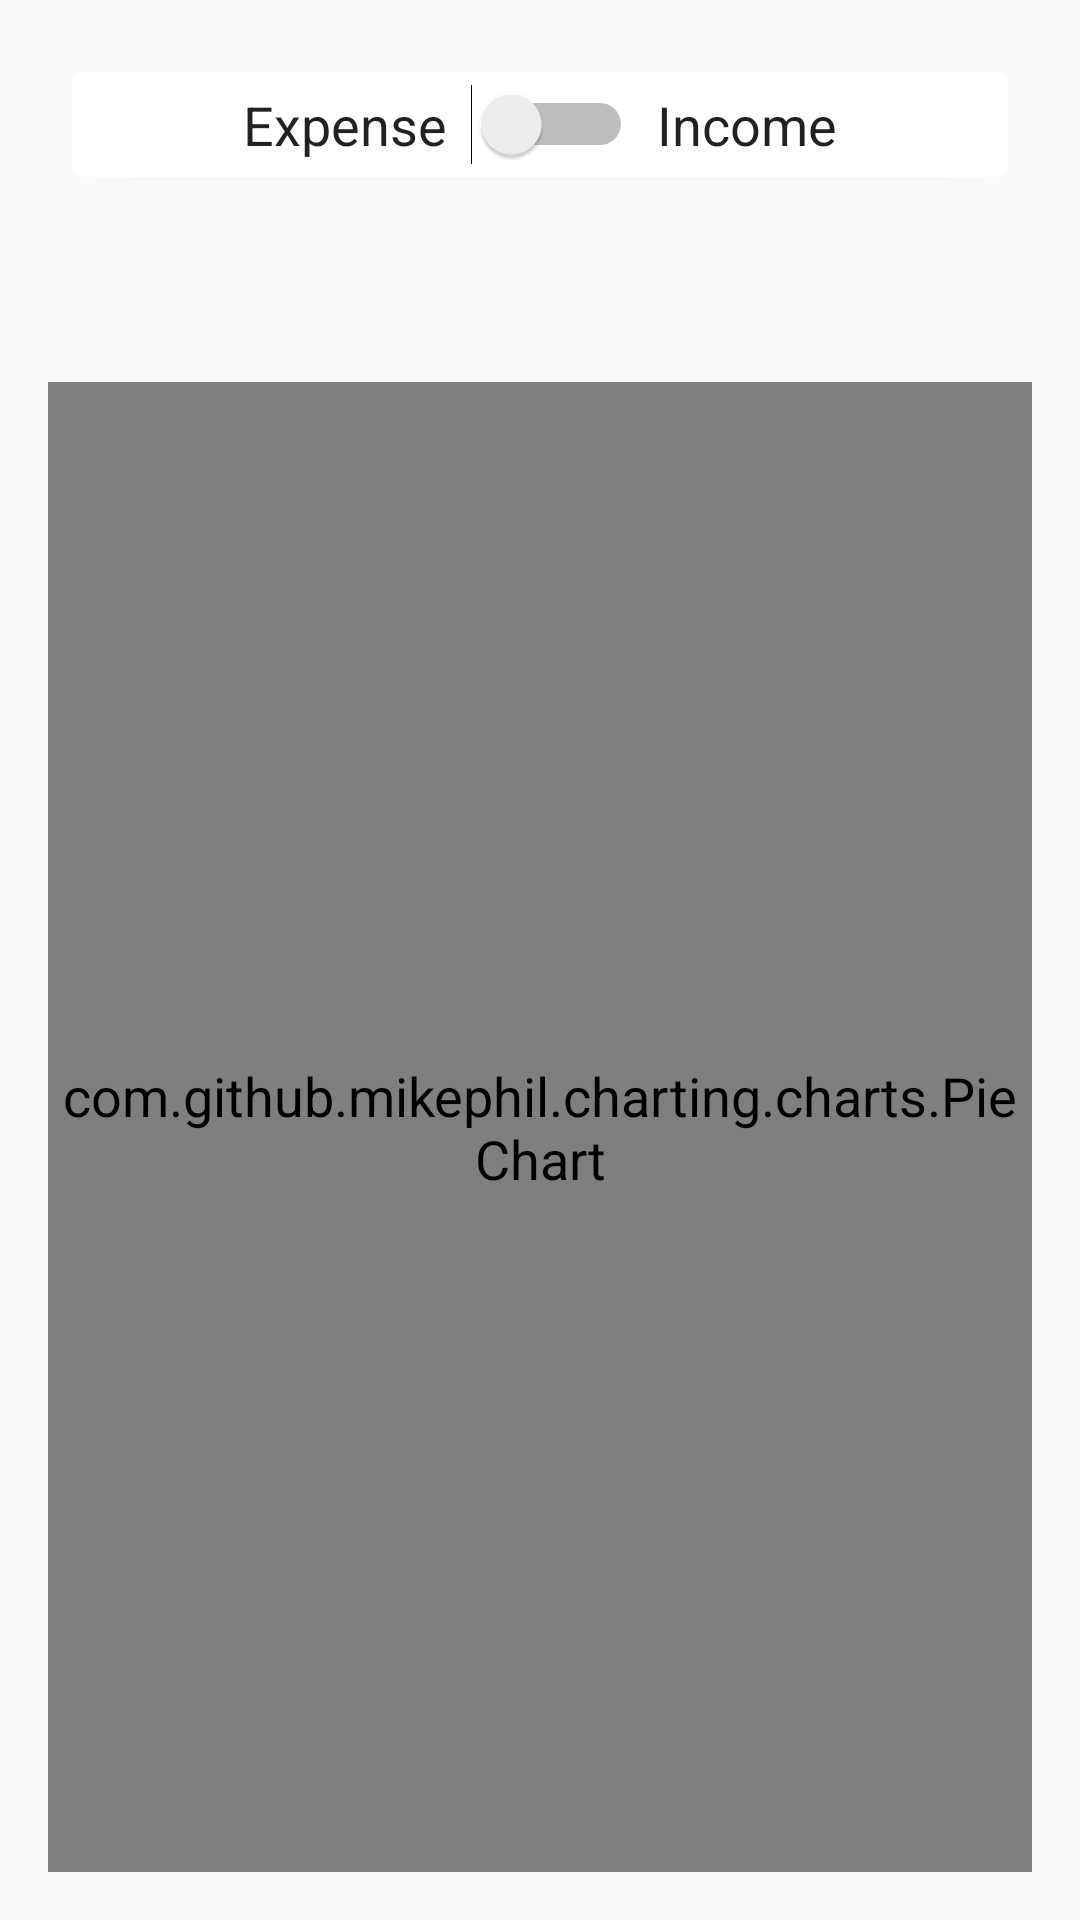

Reconstruct the res/layout file that produces this screen, plus the resources it refers to.
<!-- AndroidManifest.xml: application theme Theme.Appcompat_custom_light -->
<!-- res/layout/activity_pie_distribution.xml -->
<RelativeLayout xmlns:android="http://schemas.android.com/apk/res/android"
    xmlns:card_view="http://schemas.android.com/apk/res-auto"
    android:layout_width="match_parent"
    android:layout_height="match_parent"
    android:paddingBottom="@dimen/activity_vertical_margin"
    android:paddingLeft="@dimen/activity_horizontal_margin"
    android:paddingRight="@dimen/activity_horizontal_margin"
    android:paddingTop="@dimen/activity_vertical_margin">

    <android.support.v7.widget.CardView
        android:id="@+id/ll"
        android:layout_width="match_parent"
        android:layout_height="wrap_content"
        android:layout_gravity="center"
        android:layout_margin="@dimen/card_margin"
        card_view:cardBackgroundColor="?cardCustomBackground"
        card_view:cardCornerRadius="4dp">

        <LinearLayout
            android:layout_width="match_parent"
            android:layout_height="wrap_content"
            android:gravity="center">

            <TextView
                android:layout_width="wrap_content"
                android:layout_height="wrap_content"
                android:text="@string/action_expense"
                android:textColor="?textCustomColor" />

            <Switch
                android:id="@+id/switchIsExpense"
                android:layout_width="wrap_content"
                android:layout_height="wrap_content"
                android:padding="8dp" />

            <TextView
                android:layout_width="wrap_content"
                android:layout_height="wrap_content"
                android:text="@string/action_income"
                android:textColor="?textCustomColor" />
        </LinearLayout>
    </android.support.v7.widget.CardView>

    <android.support.v7.widget.CardView
        android:id="@+id/cardview_pie_custom_date"
        android:layout_width="match_parent"
        android:layout_height="wrap_content"
        android:layout_below="@id/ll"
        android:layout_gravity="center"
        android:layout_margin="@dimen/card_margin"
        android:visibility="invisible"
        card_view:cardBackgroundColor="?cardCustomBackground"
        card_view:cardCornerRadius="4dp">

        <LinearLayout
            android:layout_width="match_parent"
            android:layout_height="wrap_content"
            android:orientation="horizontal"
            android:weightSum="4">

            <EditText
                android:id="@+id/etDateFrom"
                android:layout_width="wrap_content"
                android:layout_height="wrap_content"
                android:layout_weight="1.8"
                android:editable="false"
                android:focusable="false"
                android:gravity="center"
                android:textColor="?textCustomColor" />

            <TextView
                android:layout_width="wrap_content"
                android:layout_height="wrap_content"
                android:layout_weight="0.2"
                android:gravity="center"
                android:padding="10dp"
                android:text="-"
                android:textColor="?textCustomColor" />

            <EditText
                android:id="@+id/etDateTo"
                android:layout_width="wrap_content"
                android:layout_height="wrap_content"
                android:layout_weight="1.8"
                android:editable="false"
                android:focusable="false"
                android:gravity="center"
                android:textColor="?textCustomColor" />

        </LinearLayout>
    </android.support.v7.widget.CardView>

    <com.github.mikephil.charting.charts.PieChart
        android:id="@+id/pieDistChart"
        android:layout_width="match_parent"
        android:layout_height="match_parent"
        android:layout_below="@id/cardview_pie_custom_date"
        android:layout_centerInParent="true" />

</RelativeLayout>
<!-- resources referenced by this layout -->
<resources>
  <dimen name="activity_horizontal_margin">16dp</dimen>
  <dimen name="activity_vertical_margin">16dp</dimen>
  <dimen name="card_margin">8dp</dimen>
  <string name="action_expense">Expense</string>
  <string name="action_income">Income</string>
  <style name="MenuItemTextAppearanceTeal">
          <item name="android:textColor">@color/material_deep_teal_500</item>
      </style>
  <style name="MyDialogThemeLight" parent="Theme.AppCompat.Light.Dialog">
          <item name="android:windowBackground">@color/transparent</item>
          <item name="android:windowContentOverlay">@null</item>
          <item name="android:windowIsFloating">true</item>
          <item name="android:windowCloseOnTouchOutside">true</item>
      </style>
  <style name="myTextView" parent="TextAppearance.AppCompat.Medium">
          <item name="android:textColor">@color/material_deep_teal_500</item>
      </style>
  <!-- drawable selectable_background_appcompat_custom_light (drawable) -->
  <?xml version="1.0" encoding="utf-8"?>
  <selector xmlns:android="http://schemas.android.com/apk/res/android"
          android:exitFadeDuration="@android:integer/config_mediumAnimTime" >
      <item android:state_pressed="false" android:state_focused="true" android:drawable="@drawable/list_focused_appcompat_custom_light" />
      <item android:state_pressed="true" android:drawable="@drawable/list_pressed_appcompat_custom_light" />
      <item android:drawable="@android:color/transparent" />
  </selector>
  <style name="PopupMenu.Appcompat_custom_light" parent="@style/Widget.AppCompat.Light.PopupMenu">
          <item name="android:popupBackground">@drawable/menu_dropdown_panel_appcompat_custom_light
          </item>
      </style>
  <style name="DropDownListView.Appcompat_custom_light" parent="@style/Widget.AppCompat.Light.ListView.DropDown">
          <item name="android:listSelector">@drawable/selectable_background_appcompat_custom_light
          </item>
      </style>
  <style name="ActionBarTabStyle.Appcompat_custom_light" parent="@style/Widget.AppCompat.Light.ActionBar.TabView">
          <item name="android:background">@drawable/tab_indicator_ab_appcompat_custom_light</item>
      </style>
  <style name="DropDownNav.Appcompat_custom_light" parent="@style/Widget.AppCompat.Light.Spinner.DropDown.ActionBar">
          <item name="android:background">@drawable/spinner_background_ab_appcompat_custom_light
          </item>
          <item name="android:popupBackground">@drawable/menu_dropdown_panel_appcompat_custom_light
          </item>
          <item name="android:dropDownSelector">
              @drawable/selectable_background_appcompat_custom_light
          </item>
      </style>
  <style name="ActionButton.CloseMode.Appcompat_custom_light" parent="@style/Widget.AppCompat.Light.ActionButton.CloseMode">
          <item name="android:background">@drawable/btn_cab_done_appcompat_custom_light</item>
      </style>
  <color name="transparent">#00000000</color>
  <style name="ProgressBar.Appcompat_custom_light" parent="@style/Widget.AppCompat.ProgressBar.Horizontal">
          <item name="android:progressDrawable">@drawable/progress_horizontal_appcompat_custom_light
          </item>
      </style>
  <!-- drawable btn_cab_done_appcompat_custom_light (drawable) -->
  <?xml version="1.0" encoding="utf-8"?>
  <selector xmlns:android="http://schemas.android.com/apk/res/android">
      <item android:state_pressed="true"
          android:drawable="@drawable/btn_cab_done_pressed_appcompat_custom_light" />
      <item android:state_focused="true" android:state_enabled="true"
          android:drawable="@drawable/btn_cab_done_focused_appcompat_custom_light" />
      <item android:state_enabled="true"
          android:drawable="@drawable/btn_cab_done_default_appcompat_custom_light" />
  </selector>
</resources>
